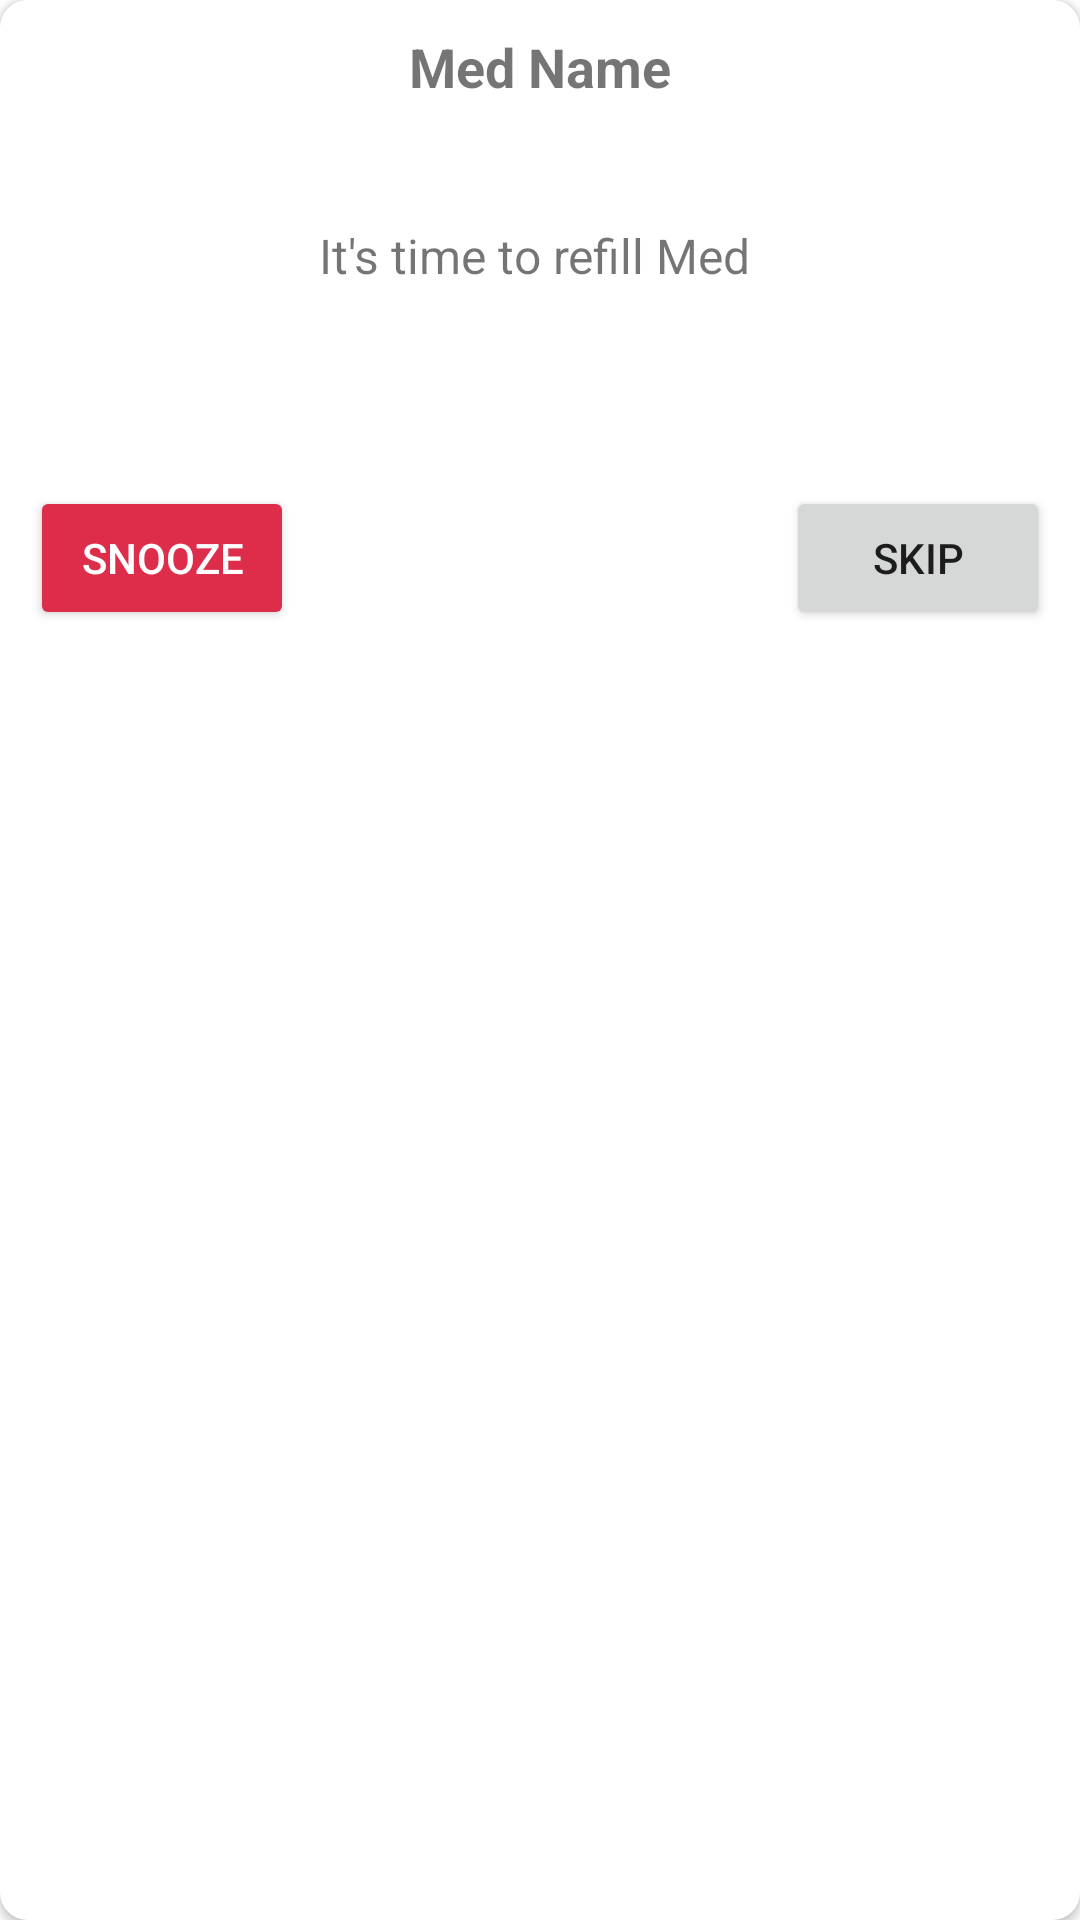

Layout XML and referenced resources for this Android screen:
<!-- AndroidManifest.xml: application theme Theme.ITIJavaProject -->
<!-- res/layout/refill_popup.xml -->
<?xml version="1.0" encoding="utf-8"?>
<androidx.cardview.widget.CardView xmlns:android="http://schemas.android.com/apk/res/android"
    xmlns:app="http://schemas.android.com/apk/res-auto"
    xmlns:tools="http://schemas.android.com/tools"
    android:layout_width="wrap_content"
    android:layout_height="wrap_content"
    android:layout_margin="20dp"
    app:cardCornerRadius="9dp">

    <RelativeLayout
        android:layout_width="wrap_content"
        android:layout_height="231dp"
        android:layout_margin="10dp">

        <TextView
            android:id="@+id/txtMedName"
            android:layout_width="wrap_content"
            android:layout_height="wrap_content"
            android:layout_centerHorizontal="true"
            android:text="Med Name"
            android:textSize="18sp"
            android:textStyle="bold" />

        <TextView
            android:id="@+id/txtBody"
            android:layout_width="wrap_content"
            android:layout_height="wrap_content"
            android:layout_below="@id/txtMedName"
            android:layout_centerHorizontal="true"
            android:layout_marginTop="40dp"
            android:gravity="center"
            android:text="It's time to refill Med "
            android:textSize="16sp" />


        <Button
            android:id="@+id/btnSnooze"
            android:layout_width="wrap_content"
            android:layout_height="wrap_content"
            android:layout_below="@id/txtBody"
            android:layout_marginTop="66dp"
            android:backgroundTint="@color/secondary"
            android:gravity="center"
            android:text="@string/snooze"
            android:textColor="@color/white" />

        <Button
            android:id="@+id/btnSkip"
            android:layout_width="wrap_content"
            android:layout_height="wrap_content"
            android:layout_below="@+id/txtBody"
            android:layout_alignParentEnd="true"
            android:layout_marginStart="15dp"
            android:layout_marginTop="66dp"
            android:layout_marginEnd="58dp"
            android:text="@string/skip" />

    </RelativeLayout>
</androidx.cardview.widget.CardView>
<!-- resources referenced by this layout -->
<resources>
  <color name="secondary">#DD2D4A</color>
  <color name="white">#FFFFFFFF</color>
  <string name="skip">Skip</string>
  <string name="snooze">Snooze</string>
  <style name="Theme.ITIJavaProject" parent="Theme.MaterialComponents.DayNight.NoActionBar">
          
          <item name="colorPrimary">@color/light_blue</item>
          <item name="colorPrimaryVariant">@color/light_blue</item>
          <item name="colorOnPrimary">@color/white</item>
          
          <item name="colorSecondary">@color/secondary</item>
          <item name="colorSecondaryVariant">@color/secondary</item>
          <item name="colorOnSecondary">@color/black</item>
          
          <item name="android:statusBarColor" tools:targetApi="l">?attr/colorPrimaryVariant</item>
          
      </style>
  <color name="light_blue">#329BC9</color>
  <color name="black">#FF000000</color>
</resources>
